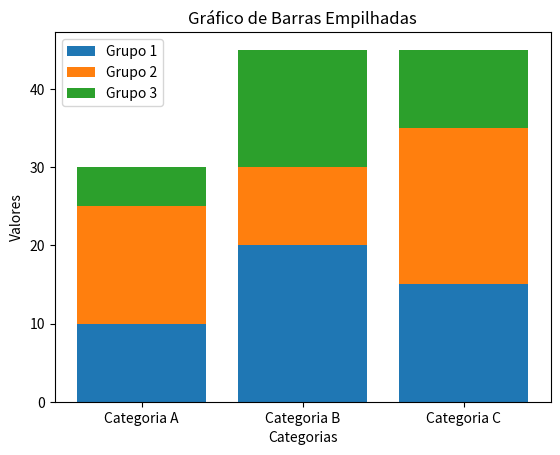

Reproduce this figure in Python.
# Exercicio 11 | Crie um gráfico de barras empilhadas para três categorias com três grupos de valores

import matplotlib.pyplot as plt

# Definindo as três categorias do gráfico
categorias = ['Categoria A', 'Categoria B', 'Categoria C']

# Definindo os valores de cada grupo para cada categoria
grupo1 = [10, 20, 15]
grupo2 = [15, 10, 20]
grupo3 = [5, 15, 10]

# Criando as barras do primeiro grupo
plt.bar(categorias, grupo1, label='Grupo 1')

# Adicionando o segundo grupo sobre as barras do primeiro
plt.bar(categorias, grupo2, bottom=grupo1, label='Grupo 2')

# Calculando a posição onde o terceiro grupo começará
base_grupo3 = [
    grupo1[i] + grupo2[i]
    for i in range(len(categorias))
]

# Adicionando o terceiro grupo sobre os dois anteriores
plt.bar(
    categorias,
    grupo3,
    bottom=base_grupo3,
    label='Grupo 3'
)

# Adicionando título e identificando os eixos
plt.title('Gráfico de Barras Empilhadas')
plt.xlabel('Categorias')
plt.ylabel('Valores')

# Exibindo a legenda para identificar cada grupo
plt.legend()

# Exibindo o gráfico
plt.show()
